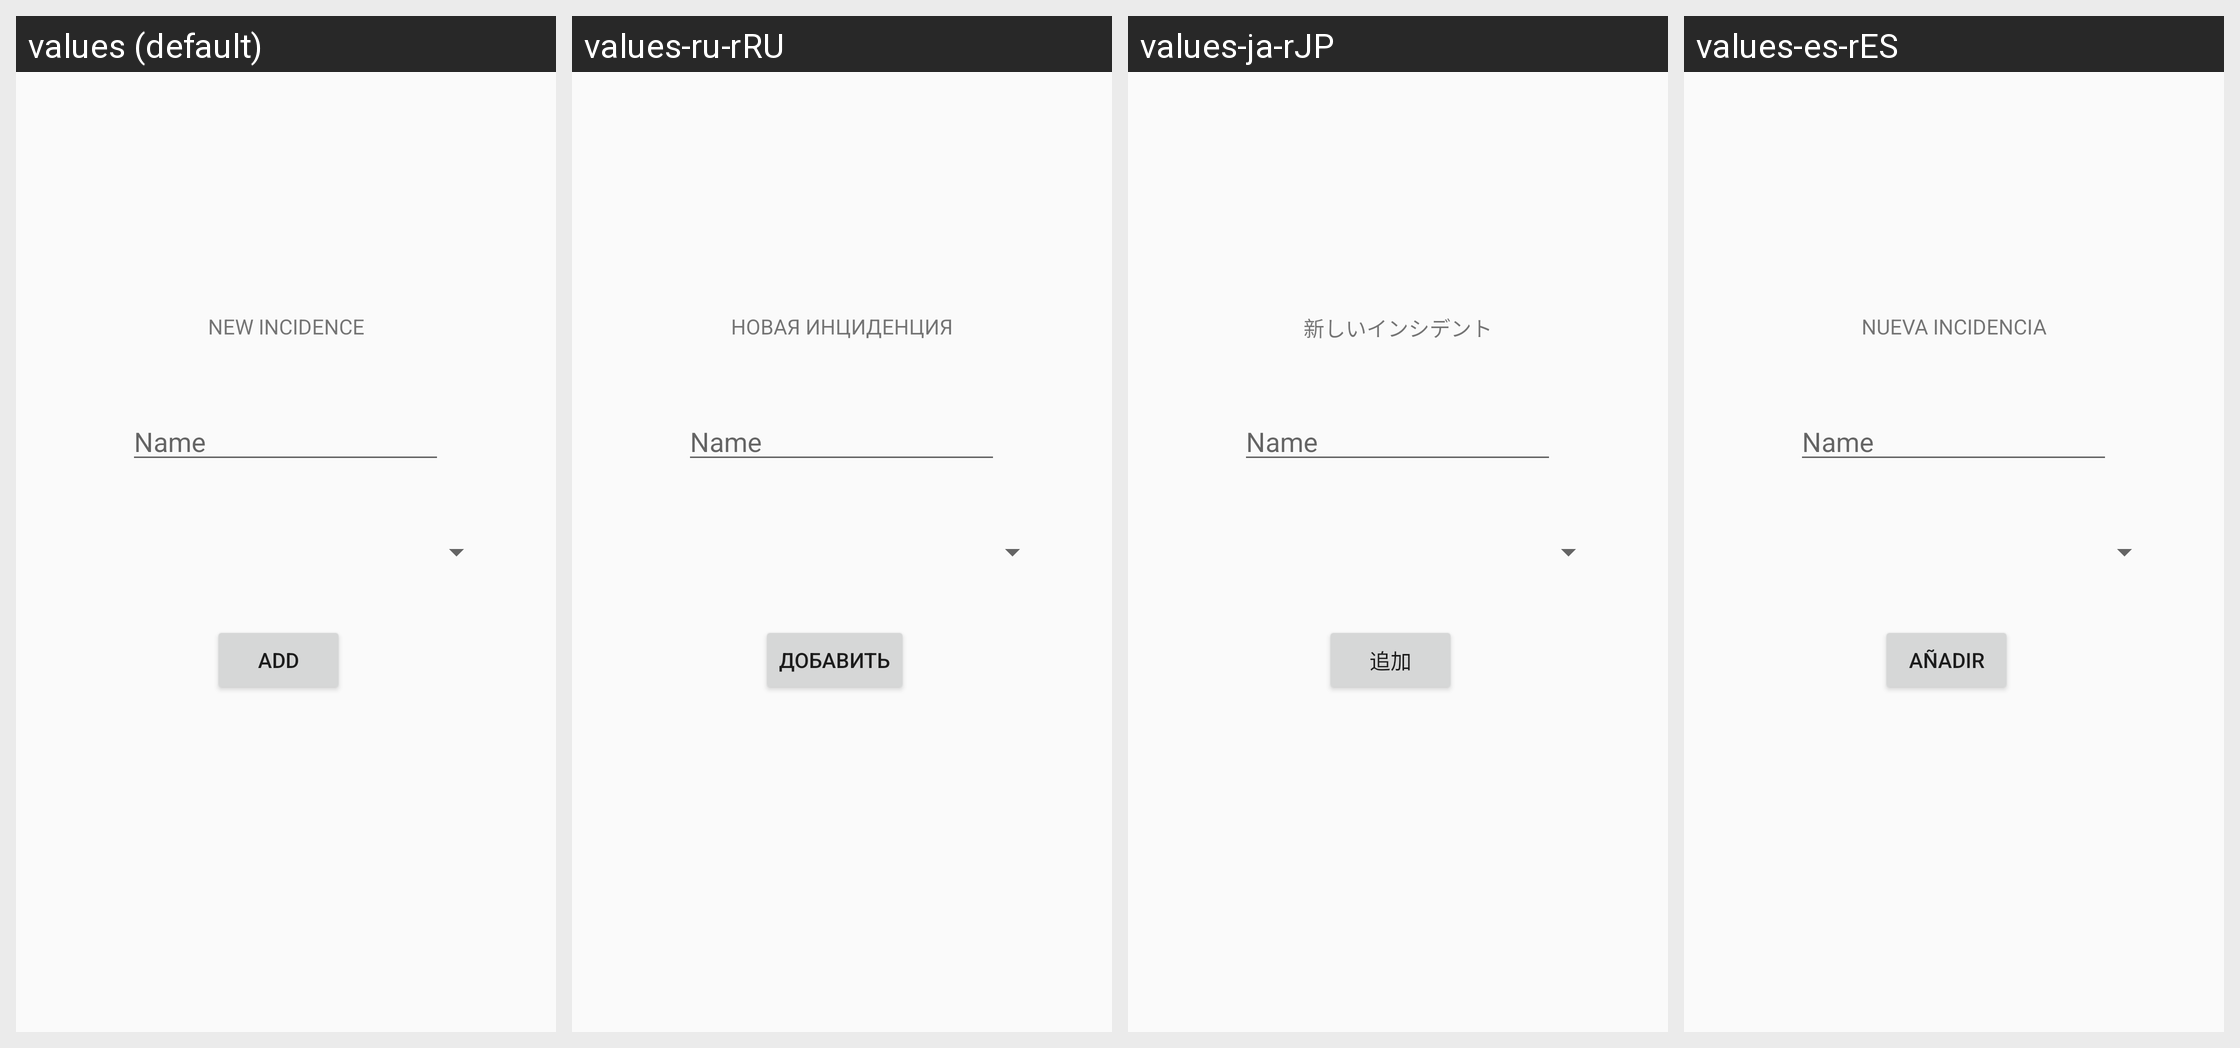

This grid shows one Android layout under several languages. Give, for every string resource on the screen, its name, the default text and each shown locale's text.
Android screen res/layout/fragment_a_incidencia.xml rendered under 4 locales, left to right: values (default), values-ru-rRU, values-ja-rJP, values-es-rES. Device: Nexus 5 (rendered at 1080×1920; each locale shown at half size, 540×960, under a caption strip naming it); theme AppTheme.
Strings drawn on this screen, with the default value and each locale's value (text and hints the layout hard-codes appear in the picture but are not listed):

btnAfegirIncidencia
  values: ADD
  values-ru-rRU: ДОБАВИТЬ
  values-ja-rJP: 追加
  values-es-rES: AÑADIR

TextView
  values: NEW INCIDENCE
  values-ru-rRU: НОВАЯ ИНЦИДЕНЦИЯ
  values-ja-rJP: 新しいインシデント
  values-es-rES: NUEVA INCIDENCIA
